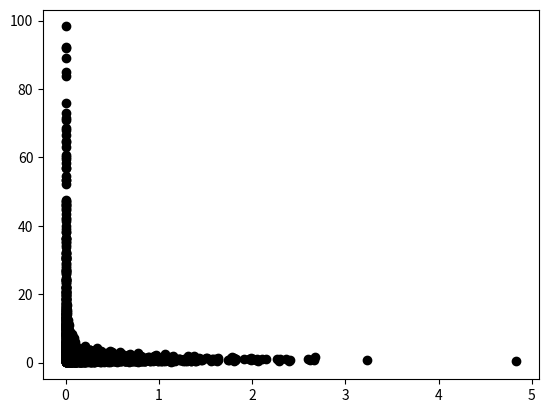

Generate this figure with matplotlib: (Note: this script raises an exception after producing the figure.)
import numpy as np
from matplotlib import pyplot as plt 
from scipy.special import gamma

def prob_mass(x,y): return np.exp(- x/y)*np.exp(- x*y**2)
## Sample points for x1,x2
samples = np.random.uniform(low = [0,0], high = [5,100], size = [1000000,2])

values = prob_mass(samples[:,0],samples[:,1])

print(values)

chances = np.random.uniform(low = 0, high = 1, size = values.shape)
bools = chances < values

valid_samples = samples[bools]

print(valid_samples)
print(valid_samples.shape)

print(np.amax(valid_samples, axis = 0))

plt.plot(valid_samples[:,0],valid_samples[:,1],'ok')

## Sample at s points
#s = np.array([[1,1],[1,1.9],[2,1],[1.5,1.5]])
s = np.random.uniform(low=1, high = 2, size = [100,2])

#test = np.array([[1/2,1/3],[1,1]])

res = np.array([np.power(t,s-1) for t in valid_samples])
print(res.shape)
print(res)


E = np.mean(np.product(res,axis = 2), axis = 0)
print(E.shape)
print(E)

def moments(s1,s2): return np.sqrt(3) * gamma( (2*s1 - s2)/3) * gamma( (s1+s2)/3) / (2 * np.pi)

mom = moments(s[:,0],s[:,1])
print("Theoretical",mom)
print("Expectation",E)

plt.show()


plt.plot(E,mom,'or')
plt.xlabel('Expectation')
plt.ylabel('Theoretical')
low = np.amin([E,mom])
high = np.amax([E,mom])
print("low,high",low,high)

plt.plot([low,high],[low,high],':k')
plt.show()


plt.plot(np.sum(s,axis=1),mom,'or')
plt.plot(np.sum(s,axis=1),E,'ok')
plt.show()



